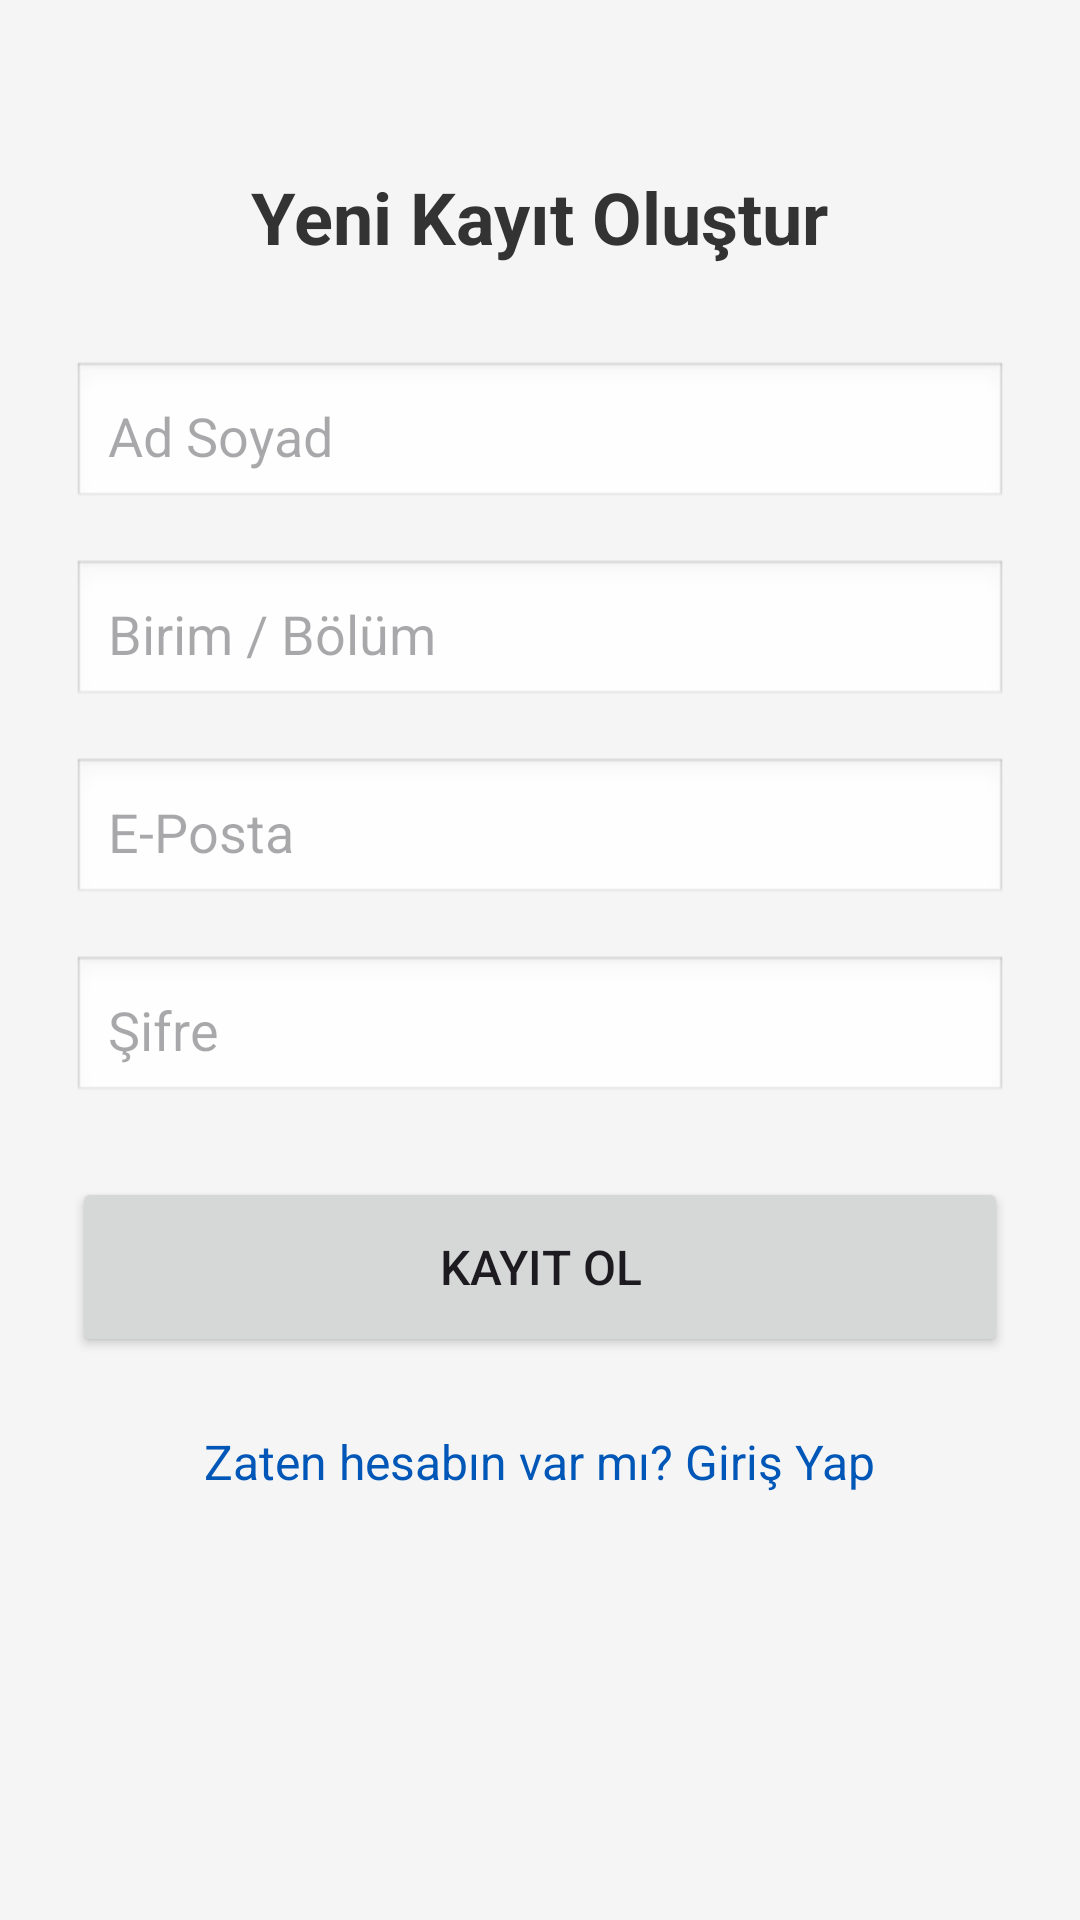

Write the Android layout XML for this screen, with the resource values it uses.
<!-- AndroidManifest.xml: application theme Theme.Akilli_Kampus_Uygulamasi -->
<!-- res/layout/fragment_register.xml -->
<?xml version="1.0" encoding="utf-8"?>
<ScrollView xmlns:android="http://schemas.android.com/apk/res/android"
    android:layout_width="match_parent"
    android:layout_height="match_parent"
    android:background="#F5F5F5">

    <LinearLayout
        android:layout_width="match_parent"
        android:layout_height="wrap_content"
        android:orientation="vertical"
        android:padding="24dp"
        android:gravity="center_horizontal">

        <TextView
            android:layout_width="wrap_content"
            android:layout_height="wrap_content"
            android:text="Yeni Kayıt Oluştur"
            android:textSize="24sp"
            android:textStyle="bold"
            android:layout_marginTop="32dp"
            android:layout_marginBottom="32dp"
            android:textColor="#333333"/>

        <EditText
            android:id="@+id/etRegisterName"
            android:layout_width="match_parent"
            android:layout_height="50dp"
            android:hint="Ad Soyad"
            android:background="@android:drawable/edit_text"
            android:padding="12dp"
            android:layout_marginBottom="16dp"/>

        <EditText
            android:id="@+id/etRegisterDepartment"
            android:layout_width="match_parent"
            android:layout_height="50dp"
            android:hint="Birim / Bölüm"
            android:background="@android:drawable/edit_text"
            android:padding="12dp"
            android:layout_marginBottom="16dp"/>

        <EditText
            android:id="@+id/etRegisterEmail"
            android:layout_width="match_parent"
            android:layout_height="50dp"
            android:hint="E-Posta"
            android:inputType="textEmailAddress"
            android:background="@android:drawable/edit_text"
            android:padding="12dp"
            android:layout_marginBottom="16dp"/>

        <EditText
            android:id="@+id/etRegisterPassword"
            android:layout_width="match_parent"
            android:layout_height="50dp"
            android:hint="Şifre"
            android:inputType="textPassword"
            android:background="@android:drawable/edit_text"
            android:padding="12dp"
            android:layout_marginBottom="24dp"/>

        <Button
            android:id="@+id/btnRegister"
            android:layout_width="match_parent"
            android:layout_height="60dp"
            android:text="Kayıt Ol"
            android:textSize="16sp"
            android:layout_marginBottom="16dp"/>

        <TextView
            android:id="@+id/tvGoToLogin"
            android:layout_width="wrap_content"
            android:layout_height="wrap_content"
            android:text="Zaten hesabın var mı? Giriş Yap"
            android:textSize="16sp"
            android:padding="8dp"
            android:textColor="#0057B7"/>

    </LinearLayout>
</ScrollView>
<!-- resources referenced by this layout -->
<resources>
  <style name="Theme.Akilli_Kampus_Uygulamasi" parent="Base.Theme.Akilli_Kampus_Uygulamasi">
  
          <item name="colorPrimary">@color/light_primary</item>
          <item name="colorOnPrimary">@color/light_onPrimary</item>
          <item name="colorPrimaryContainer">@color/light_primary</item> <item name="colorOnPrimaryContainer">@color/light_onPrimary</item>
  
          <item name="colorSecondary">@color/light_secondary</item>
          <item name="colorOnSecondary">@color/light_onSecondary</item>
          <item name="colorSecondaryContainer">@color/light_secondary</item>
  
          <item name="android:colorBackground">@color/light_background</item>
          <item name="colorSurface">@color/light_surface</item>
          <item name="colorOnSurface">@color/light_onSurface</item>
  
          <item name="android:statusBarColor">@color/light_primary</item>
          <item name="android:windowLightStatusBar">false</item> </style>
  <style name="Base.Theme.Akilli_Kampus_Uygulamasi" parent="Theme.Material3.DayNight.NoActionBar">
      </style>
  <color name="light_primary">#1A237E</color>
  <color name="light_onPrimary">#FFFFFF</color>
  <color name="light_secondary">#FFC107</color>
  <color name="light_onSecondary">#212121</color>
  <color name="light_background">#F5F7FA</color>
  <color name="light_surface">#FFFFFF</color>
  <color name="light_onSurface">#1C1B1F</color>
</resources>
